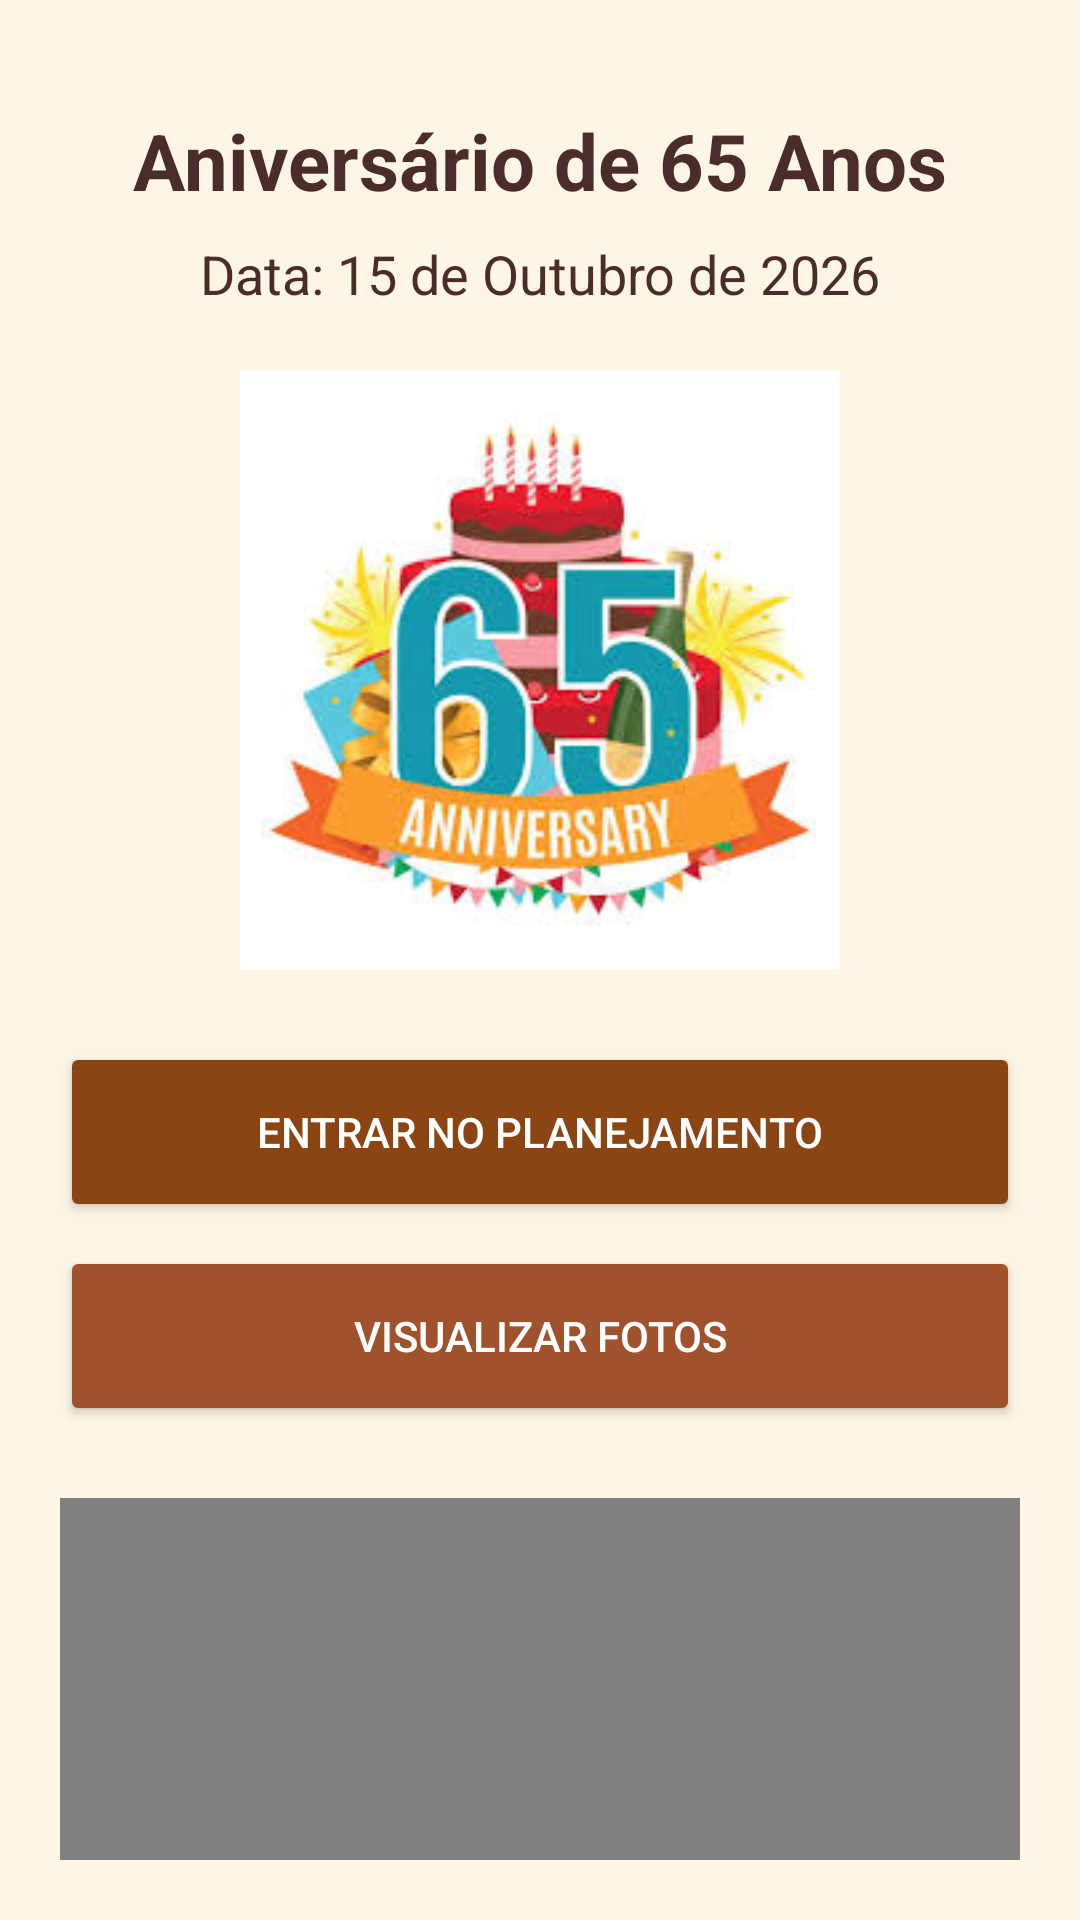

Here is an Android app screen rendered from its layout file. Give the layout XML and the strings, colors and styles it references.
<!-- AndroidManifest.xml: application theme Theme.Aniversario65anos -->
<!-- res/layout/activity_main.xml -->
<?xml version="1.0" encoding="utf-8"?>
<androidx.constraintlayout.widget.ConstraintLayout
    xmlns:android="http://schemas.android.com/apk/res/android"
    xmlns:app="http://schemas.android.com/apk/res-auto"
    android:layout_width="match_parent"
    android:layout_height="match_parent"
    android:padding="20dp"
    android:background="#FDF5E6">

    <TextView
        android:id="@+id/tvTitulo"
        android:layout_width="wrap_content"
        android:layout_height="wrap_content"
        android:text="Aniversário de 65 Anos"
        android:textSize="26sp"
        android:textStyle="bold"
        android:textColor="#4A2C2A"
        app:layout_constraintTop_toTopOf="parent"
        app:layout_constraintStart_toStartOf="parent"
        app:layout_constraintEnd_toEndOf="parent"
        android:layout_marginTop="16dp" />

    <TextView
        android:id="@+id/tvData"
        android:layout_width="wrap_content"
        android:layout_height="wrap_content"
        android:text="Data: 15 de Outubro de 2026"
        android:textSize="18sp"
        android:textColor="#4A2C2A"
        app:layout_constraintTop_toBottomOf="@id/tvTitulo"
        app:layout_constraintStart_toStartOf="parent"
        app:layout_constraintEnd_toEndOf="parent"
        android:layout_marginTop="8dp" />

    <ImageView
        android:id="@+id/ivDestaque"
        android:layout_width="200dp"
        android:layout_height="200dp"
        android:scaleType="centerCrop"
        android:src="@drawable/foto_bolo"
        android:contentDescription="Foto de destaque do aniversário"
        app:layout_constraintTop_toBottomOf="@id/tvData"
        app:layout_constraintStart_toStartOf="parent"
        app:layout_constraintEnd_toEndOf="parent"
        android:layout_marginTop="20dp" />

    <Button
        android:id="@+id/btnEntrarMenu"
        android:layout_width="0dp"
        android:layout_height="60dp"
        android:text="ENTRAR NO PLANEJAMENTO"
        android:backgroundTint="#8B4513"
        android:textColor="#FFFFFF"
        android:contentDescription="Botão para acessar o menu principal"
        app:layout_constraintTop_toBottomOf="@id/ivDestaque"
        app:layout_constraintStart_toStartOf="parent"
        app:layout_constraintEnd_toEndOf="parent"
        android:layout_marginTop="24dp" />

    <Button
        android:id="@+id/btnVerFotos"
        android:layout_width="0dp"
        android:layout_height="60dp"
        android:text="VISUALIZAR FOTOS"
        android:backgroundTint="#A0522D"
        android:textColor="#FFFFFF"
        app:layout_constraintTop_toBottomOf="@id/btnEntrarMenu"
        app:layout_constraintStart_toStartOf="parent"
        app:layout_constraintEnd_toEndOf="parent"
        android:layout_marginTop="8dp" />

    <WebView
        android:id="@+id/webViewMapa"
        android:layout_width="match_parent"
        android:layout_height="300dp"
        android:background="#CCCCCC"
        app:layout_constraintTop_toBottomOf="@id/btnVerFotos"
        app:layout_constraintStart_toStartOf="parent"
        app:layout_constraintEnd_toEndOf="parent"
        android:layout_marginTop="24dp" />

</androidx.constraintlayout.widget.ConstraintLayout>
<!-- resources referenced by this layout -->
<resources>
  <!-- drawable foto_bolo: jpg bitmap (drawable, 12346 bytes) -->
  <style name="Theme.Aniversario65anos" parent="Base.Theme.Aniversario65anos" />
  <style name="Base.Theme.Aniversario65anos" parent="Theme.Material3.DayNight.NoActionBar">
          
          
      </style>
</resources>
